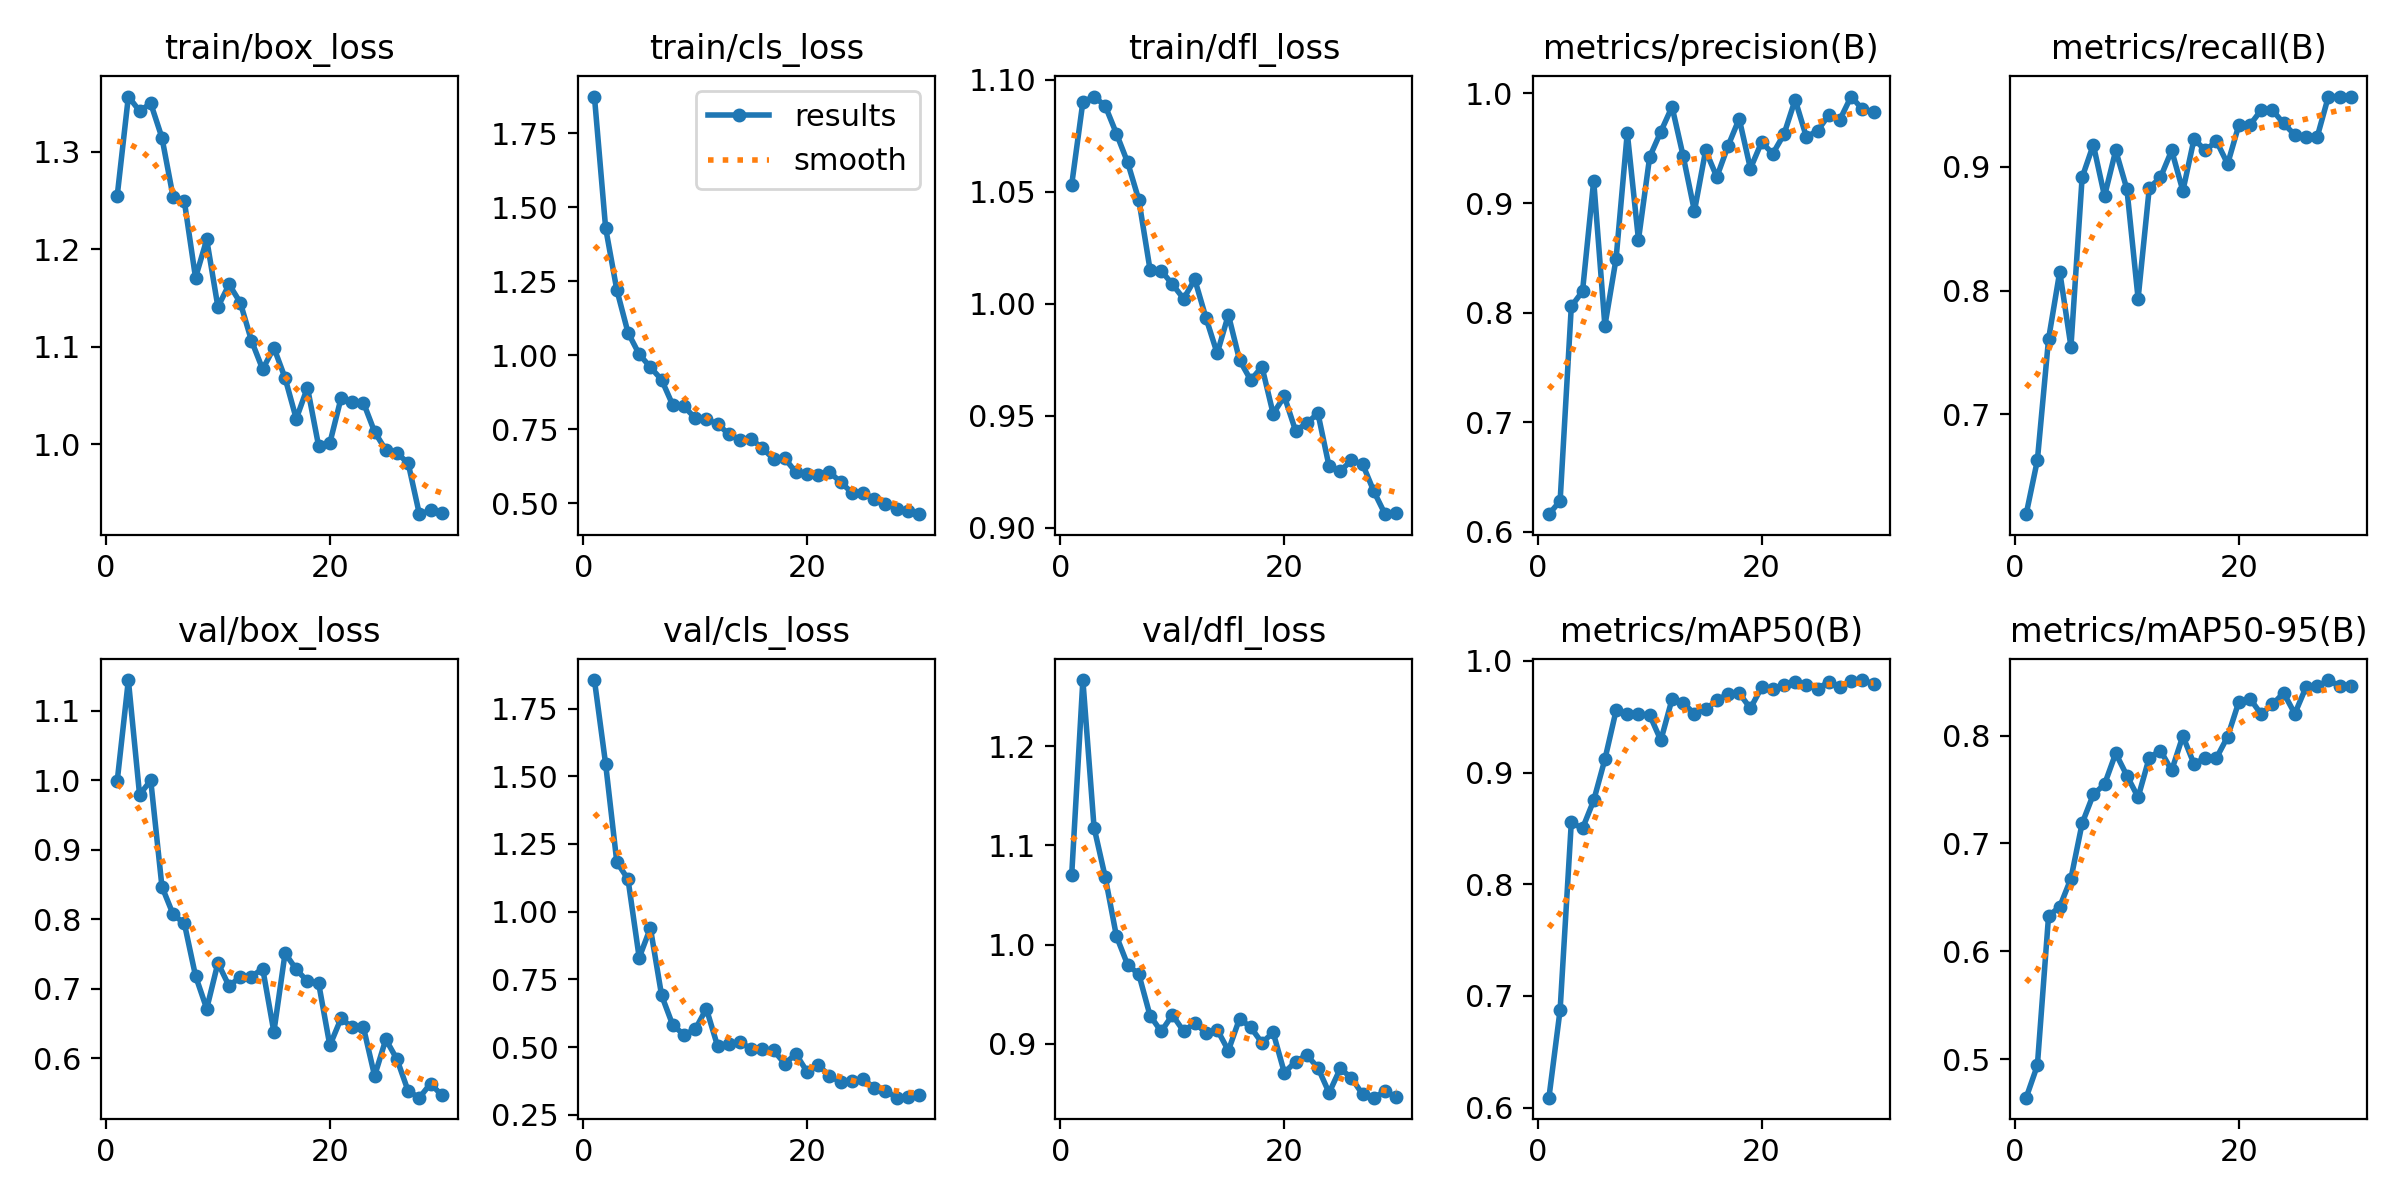

The data file committed next to this chart (first rows):
epoch, time, train/box_loss, train/cls_loss, train/dfl_loss, metrics/precision(B), metrics/recall(B), metrics/mAP50(B), metrics/mAP50-95(B), val/box_loss, val/cls_loss, val/dfl_loss, lr/pg0, lr/pg1, lr/pg2
1, 46.44, 1.254, 1.874, 1.053, 0.616, 0.6196, 0.6089, 0.4642, 0.9983, 1.855, 1.07, 0.0006607, 0.0006607, 0.0006607
2, 84.08, 1.356, 1.431, 1.09, 0.628, 0.663, 0.6876, 0.4941, 1.144, 1.546, 1.267, 0.001284, 0.001284, 0.001284
3, 119.4, 1.342, 1.221, 1.092, 0.8056, 0.7609, 0.8555, 0.6327, 0.9792, 1.183, 1.118, 0.001862, 0.001862, 0.001862
4, 155.6, 1.349, 1.077, 1.088, 0.8194, 0.8152, 0.85, 0.6413, 0.9996, 1.12, 1.068, 0.001802, 0.001802, 0.001802
5, 192.6, 1.314, 1.004, 1.076, 0.9205, 0.7548, 0.8751, 0.6675, 0.847, 0.8303, 1.009, 0.001736, 0.001736, 0.001736
6, 227.4, 1.253, 0.9602, 1.063, 0.7879, 0.8913, 0.9119, 0.7187, 0.8069, 0.9398, 0.9798, 0.00167, 0.00167, 0.00167
7, 262.6, 1.249, 0.9178, 1.046, 0.8491, 0.9176, 0.9557, 0.7455, 0.7942, 0.6916, 0.9702, 0.001604, 0.001604, 0.001604
8, 298.3, 1.171, 0.8322, 1.015, 0.9641, 0.8762, 0.9521, 0.7549, 0.7186, 0.581, 0.9286, 0.001538, 0.001538, 0.001538
9, 332.5, 1.21, 0.8278, 1.015, 0.8665, 0.913, 0.9522, 0.7837, 0.6714, 0.546, 0.9125, 0.001472, 0.001472, 0.001472
10, 366.8, 1.141, 0.7883, 1.009, 0.9419, 0.8818, 0.9516, 0.7629, 0.7372, 0.5653, 0.9292, 0.001406, 0.001406, 0.001406
11, 401.4, 1.164, 0.7838, 1.002, 0.9652, 0.7935, 0.929, 0.7429, 0.7039, 0.642, 0.9129, 0.00134, 0.00134, 0.00134
12, 436.2, 1.145, 0.7689, 1.011, 0.9878, 0.8829, 0.9659, 0.7798, 0.7174, 0.5046, 0.921, 0.001274, 0.001274, 0.001274
13, 470.7, 1.106, 0.734, 0.9936, 0.9425, 0.8913, 0.9626, 0.7862, 0.7174, 0.5107, 0.9113, 0.001208, 0.001208, 0.001208
14, 504.9, 1.077, 0.7137, 0.9778, 0.8927, 0.913, 0.9526, 0.7678, 0.7292, 0.5173, 0.9144, 0.001142, 0.001142, 0.001142
15, 539.1, 1.099, 0.7182, 0.995, 0.9479, 0.8804, 0.9567, 0.7998, 0.6381, 0.4948, 0.8933, 0.001076, 0.001076, 0.001076
16, 573.5, 1.068, 0.6864, 0.9748, 0.9238, 0.9224, 0.9646, 0.7736, 0.7512, 0.492, 0.9255, 0.00101, 0.00101, 0.00101
17, 607.6, 1.026, 0.6511, 0.9658, 0.952, 0.913, 0.9706, 0.7796, 0.728, 0.4887, 0.9168, 0.000944, 0.000944, 0.000944
18, 641.9, 1.058, 0.6526, 0.9718, 0.9769, 0.9205, 0.9711, 0.7794, 0.7107, 0.4389, 0.9011, 0.000878, 0.000878, 0.000878
19, 675.9, 0.9978, 0.6053, 0.9508, 0.9314, 0.9022, 0.9576, 0.7991, 0.7079, 0.4748, 0.9117, 0.000812, 0.000812, 0.000812
20, 710.2, 1.001, 0.5982, 0.9586, 0.9555, 0.9336, 0.9763, 0.8315, 0.6185, 0.4091, 0.8711, 0.000746, 0.000746, 0.000746
21, 755.7, 1.047, 0.5961, 0.9433, 0.945, 0.9337, 0.975, 0.8344, 0.6573, 0.4328, 0.8821, 0.00068, 0.00068, 0.00068
22, 789.9, 1.043, 0.606, 0.9465, 0.9627, 0.9456, 0.9783, 0.8198, 0.6446, 0.3948, 0.8889, 0.000614, 0.000614, 0.000614
23, 824.1, 1.042, 0.5721, 0.9511, 0.9943, 0.9456, 0.9813, 0.829, 0.6447, 0.3703, 0.876, 0.000548, 0.000548, 0.000548
24, 858.2, 1.012, 0.5364, 0.9273, 0.9603, 0.9348, 0.9782, 0.8397, 0.5748, 0.3734, 0.8508, 0.000482, 0.000482, 0.000482
25, 892.3, 0.9937, 0.535, 0.9252, 0.966, 0.9256, 0.9752, 0.8204, 0.6273, 0.3812, 0.8753, 0.000416, 0.000416, 0.000416
26, 926.5, 0.9907, 0.5163, 0.9301, 0.9802, 0.9239, 0.9812, 0.845, 0.5986, 0.3509, 0.8657, 0.00035, 0.00035, 0.00035
27, 960.6, 0.9803, 0.4986, 0.9282, 0.9762, 0.9239, 0.9768, 0.8458, 0.5528, 0.3398, 0.8491, 0.000284, 0.000284, 0.000284
28, 994.8, 0.928, 0.4814, 0.9161, 0.9972, 0.9565, 0.9819, 0.8516, 0.5435, 0.3135, 0.8459, 0.000218, 0.000218, 0.000218
29, 1029, 0.9319, 0.4742, 0.906, 0.9857, 0.9565, 0.9829, 0.8461, 0.5637, 0.3178, 0.8525, 0.000152, 0.000152, 0.000152
30, 1063, 0.929, 0.4638, 0.9067, 0.9835, 0.9565, 0.9795, 0.8459, 0.5469, 0.323, 0.8463, 8.6e-05, 8.6e-05, 8.6e-05
